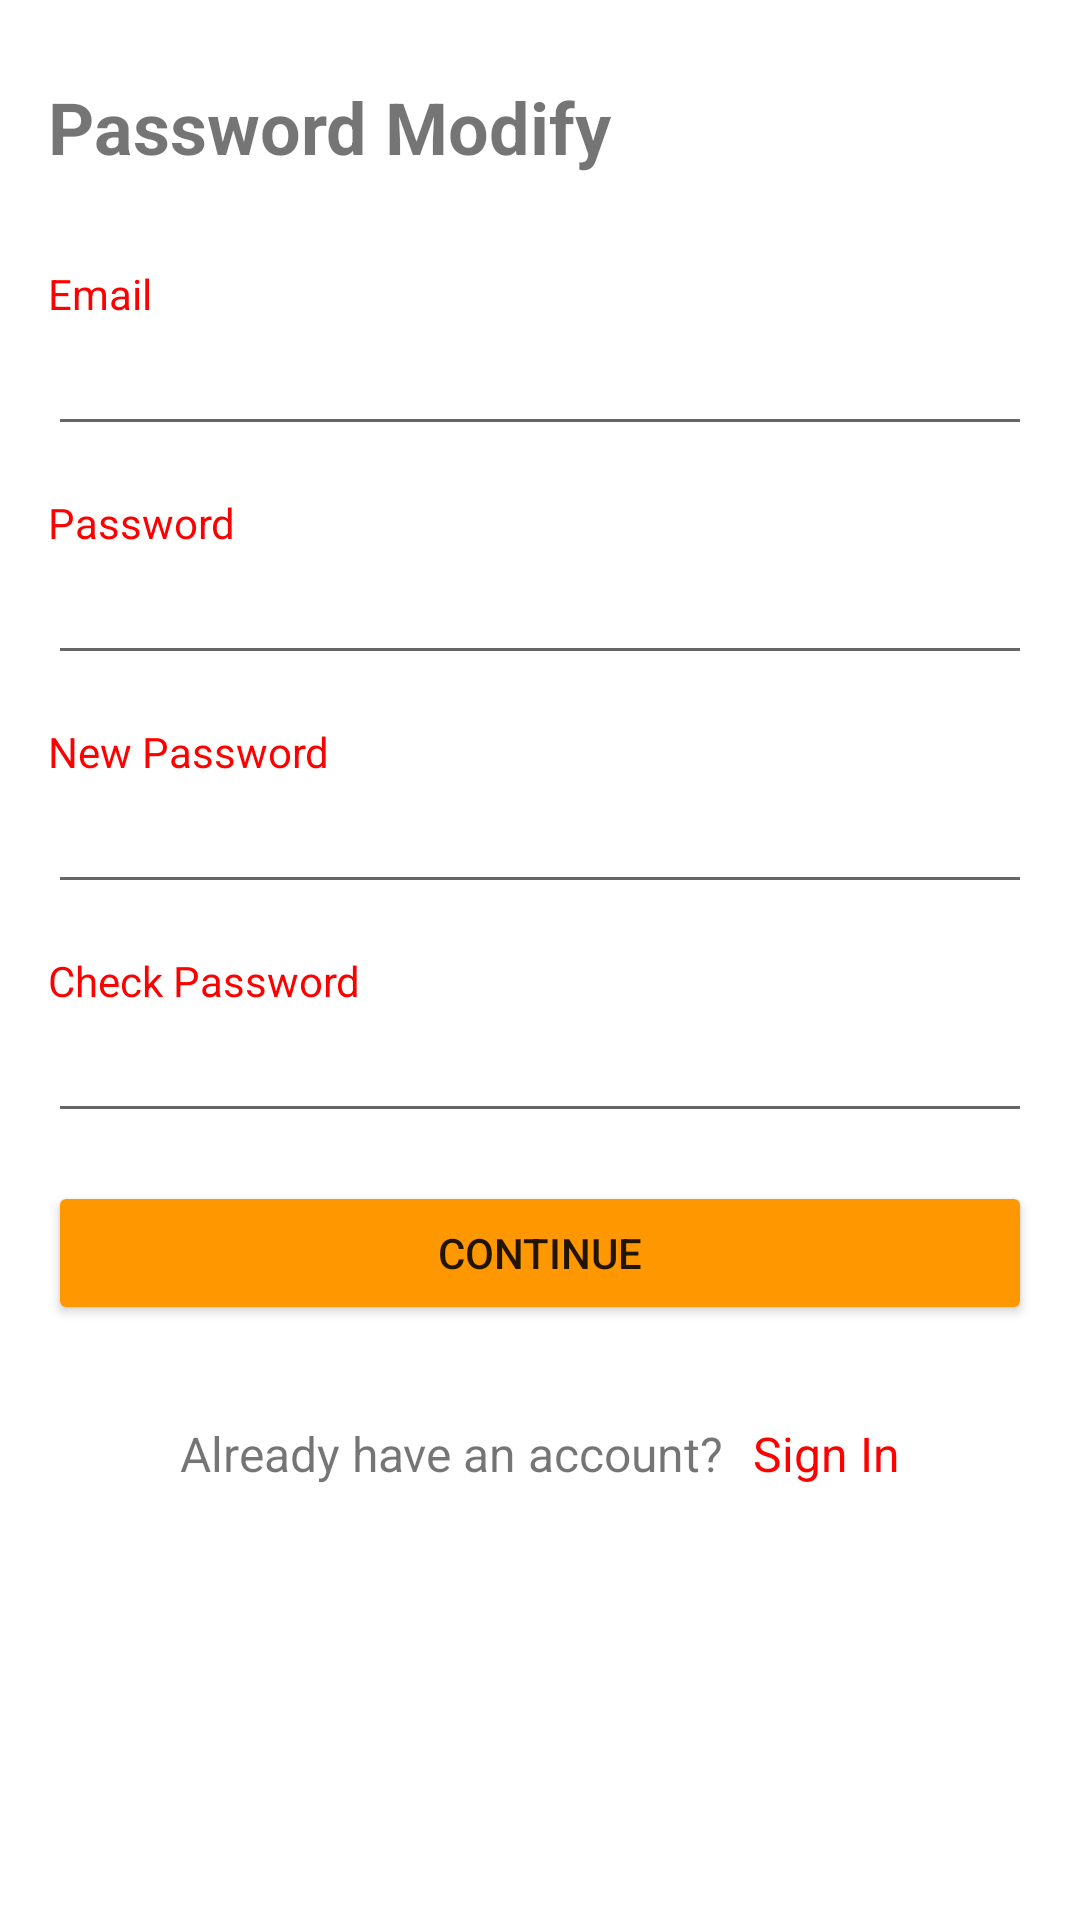

Layout XML and referenced resources for this Android screen:
<!-- AndroidManifest.xml: application theme Theme.Jeju -->
<!-- res/layout/activity_modify.xml -->
<?xml version="1.0" encoding="utf-8"?>
<LinearLayout
    xmlns:android="http://schemas.android.com/apk/res/android"
    android:layout_width="match_parent"
    android:layout_height="match_parent"
    android:orientation="vertical"
    android:padding="16dp">

    <TextView
        android:id="@+id/passwordModifyTextView"
        android:layout_width="wrap_content"
        android:layout_height="wrap_content"
        android:layout_marginTop="10dp"
        android:text="Password Modify"
        android:textSize="24sp"
        android:textStyle="bold"/>

    <TextView
        android:layout_width="wrap_content"
        android:layout_height="wrap_content"
        android:layout_marginTop="30dp"
        android:textColor="@color/red"
        android:text="Email"/>

    <EditText
        android:id="@+id/emailEditText"
        android:layout_width="match_parent"
        android:layout_height="wrap_content"
        android:inputType="textEmailAddress"
        android:maxLines="1"
        android:layout_marginBottom="16dp"/>

    <TextView
        android:layout_width="wrap_content"
        android:layout_height="wrap_content"
        android:textColor="@color/red"
        android:text="Password"/>

    <EditText
        android:id="@+id/passwordEditText"
        android:layout_width="match_parent"
        android:layout_height="wrap_content"
        android:inputType="textPassword"
        android:maxLines="1"
        android:layout_marginBottom="16dp"/>

    <TextView
        android:layout_width="wrap_content"
        android:layout_height="wrap_content"
        android:textColor="@color/red"
        android:text="New Password"/>

    <EditText
        android:id="@+id/newPasswordEditText"
        android:layout_width="match_parent"
        android:layout_height="wrap_content"
        android:inputType="textPassword"
        android:maxLines="1"
        android:layout_marginBottom="16dp"/>

    <TextView
        android:layout_width="wrap_content"
        android:layout_height="wrap_content"
        android:textColor="@color/red"
        android:text="Check Password"/>

    <EditText
        android:id="@+id/checkPasswordEditText"
        android:layout_width="match_parent"
        android:layout_height="wrap_content"
        android:inputType="textPassword"
        android:maxLines="1"
        android:layout_marginBottom="16dp"/>

    <Button
        android:id="@+id/continueButton"
        android:layout_width="match_parent"
        android:layout_height="wrap_content"
        android:text="Continue"
        android:backgroundTint="@color/orange"
        android:layout_marginBottom="16dp"/>

    <LinearLayout
        android:layout_width="match_parent"
        android:layout_height="wrap_content"
        android:orientation="horizontal"
        android:gravity="center"
        android:padding="16dp">

        <TextView
            android:layout_width="wrap_content"
            android:layout_height="wrap_content"
            android:text="Already have an account?"
            android:textSize="16sp"/>

        <TextView
            android:id="@+id/signinText"
            android:layout_width="wrap_content"
            android:layout_height="wrap_content"
            android:text="Sign In"
            android:textColor="@color/red"
            android:layout_marginStart="10dp"
            android:textSize="16sp"/>

    </LinearLayout>

</LinearLayout>
<!-- resources referenced by this layout -->
<resources>
  <color name="orange">#FF9800</color>
  <color name="red">#FF0000</color>
  <style name="Theme.Jeju" parent="Theme.MaterialComponents.DayNight.NoActionBar">
          
          <item name="colorPrimary">@color/purple_500</item>
          <item name="colorPrimaryVariant">@color/purple_700</item>
          <item name="colorOnPrimary">@color/white</item>
          
          <item name="colorSecondary">@color/teal_200</item>
          <item name="colorSecondaryVariant">@color/teal_700</item>
          <item name="colorOnSecondary">@color/black</item>
          
          <item name="android:statusBarColor">?attr/colorPrimaryVariant</item>
          
      </style>
  <color name="purple_500">#FF6200EE</color>
  <color name="purple_700">#FF3700B3</color>
  <color name="white">#FFFFFFFF</color>
  <color name="teal_200">#FF03DAC5</color>
  <color name="teal_700">#FF018786</color>
  <color name="black">#FF000000</color>
</resources>
